Run: headless pygame with SDL's dummy video driver; simulated clock (each Clock.tick advances the game by its frame time, no real sleeping); random seed 0; keys injected as events and as key.get_pressed() state; mouse plan: one left click at the window centre at the start of phase 2, then a move to the lower-right quarter at the start of phase 3.
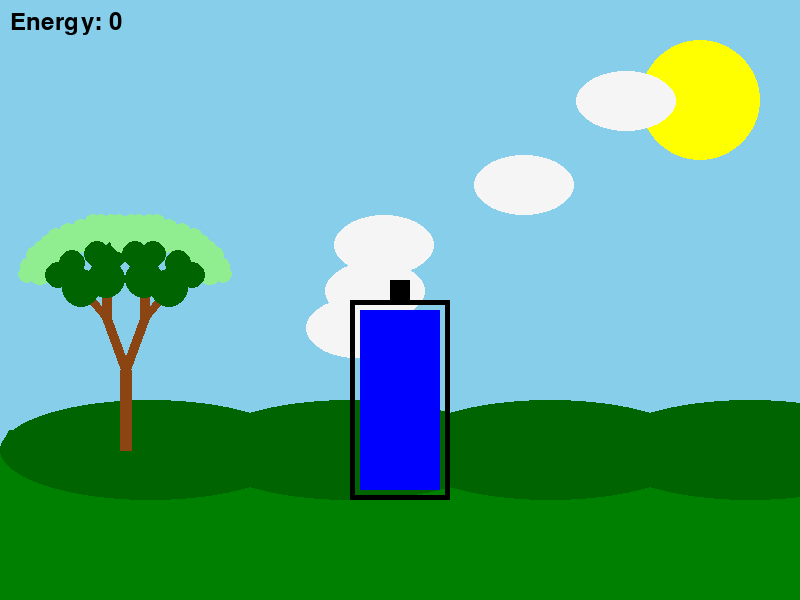
Frame 1 of 4 · flips 1–60 · no input
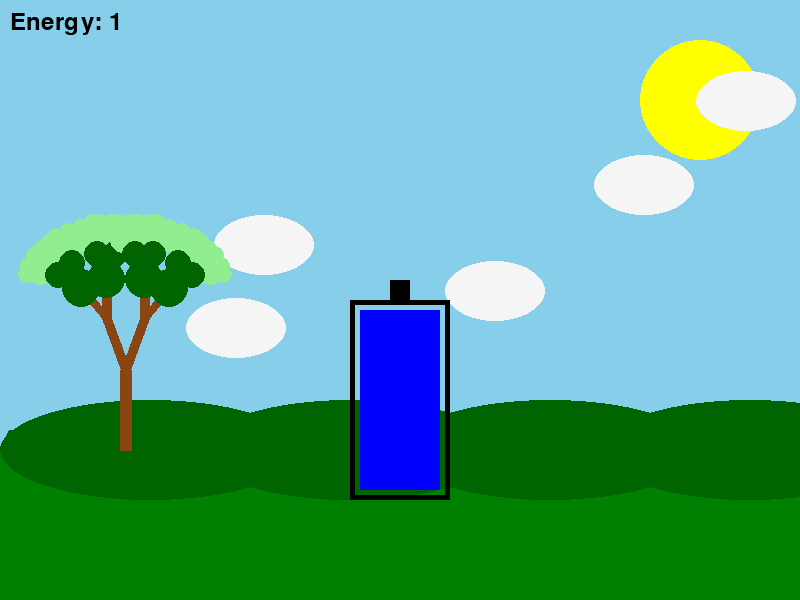
Frame 2 of 4 · flips 61–180 · clicked the window centre · tapped SPACE, RETURN · held RIGHT (→), D
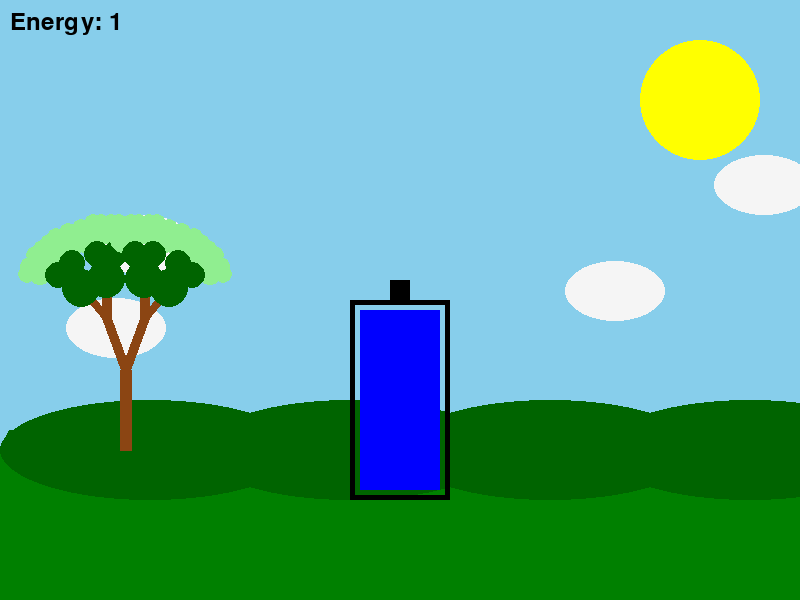
Frame 3 of 4 · flips 181–300 · moved the mouse to the lower-right quarter · held DOWN (↓), S
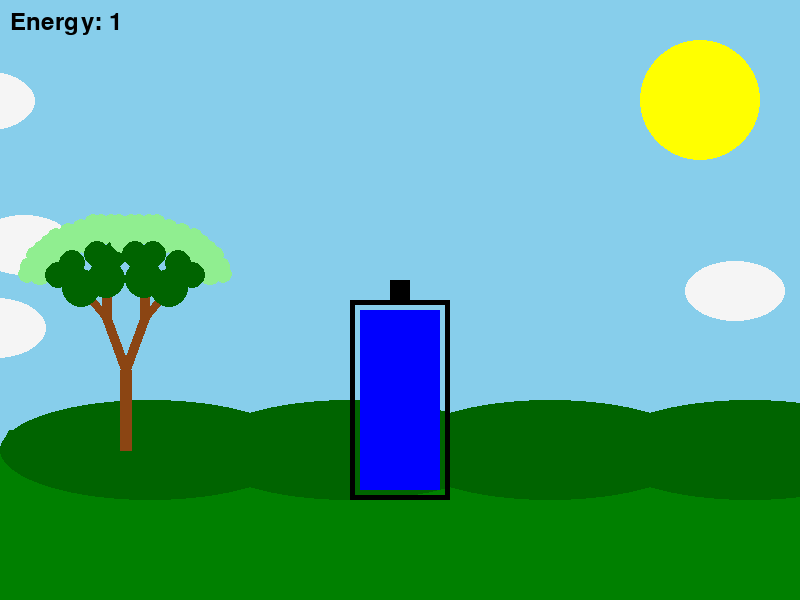
Frame 4 of 4 · flips 301–420 · held LEFT (←), A, UP (↑), W

The pygame program that drew these frames:

import pygame
import sys
import math
import random

# Initialiser Pygame
pygame.init()

# Définir les dimensions de la fenêtre
WIDTH, HEIGHT = 800, 600
screen = pygame.display.set_mode((WIDTH, HEIGHT))
pygame.display.set_caption("Energy Clicker")

# Couleurs
WHITE = (255, 255, 255)
BLACK = (0, 0, 0)
BLUE = (0, 0, 255)
YELLOW = (255, 223, 0)
GREEN = (0, 128, 0)
LIGHT_GREEN = (144, 238, 144)
DARK_GREEN = (0, 100, 0)
BROWN = (139, 69, 19)
LIGHT_BLUE = (135, 206, 235)
DARK_BLUE = (70, 130, 180)
SUN_YELLOW = (255, 255, 0)
ORANGE = (255, 165, 0)
PURPLE = (128, 0, 128)
CLOUD_WHITE = (245, 245, 245)

# Variables de jeu
energy = 0
click_counter = 0
battery_rect = pygame.Rect(350, 300, 100, 200)  # Crée un rectangle pour représenter la batterie
energy_bars = 0
energy_multiplier = 1
multiplier_active = False
multiplier_timer = 0
lightning_effects = []
bonus_icons = []
rare_icons = []
clouds = [[random.randint(0, WIDTH), random.randint(0, HEIGHT // 2), random.choice([-1, 1])] for _ in range(5)]  # Nuages avec position aléatoire et direction
battery_shrink_timer = 0
font = pygame.font.Font(None, 36)

# Fonction récursive pour dessiner un arbre fractal avec une orientation correcte

def draw_fractal_tree(surface, x, y, angle, depth, branch_length):
    if depth == 0:
        return

    # Calculer la fin de la branche
    x_end = x + int(math.cos(math.radians(angle)) * branch_length)
    y_end = y + int(math.sin(math.radians(angle)) * branch_length)  # Corriger l'orientation vers le haut

    # Dessiner la branche avec une épaisseur dégressive
    branch_thickness = max(10, depth * 2)  # Le tronc commence épais et se réduit progressivement
    pygame.draw.line(surface, BROWN, (x, y), (x_end, y_end), branch_thickness)

    # Dessiner les branches suivantes (réduction de la profondeur)
    new_length = branch_length * 0.7
    left_angle = angle - 20  # Utiliser un angle fixe pour éviter le tremblement
    right_angle = angle + 20  # Utiliser un angle fixe pour éviter le tremblement
    draw_fractal_tree(surface, x_end, y_end, left_angle, depth - 1, new_length)
    draw_fractal_tree(surface, x_end, y_end, right_angle, depth - 1, new_length)

    # Ajouter du feuillage à chaque niveau de profondeur pour rendre l'arbre plus touffu
    if depth <= 4:
        pygame.draw.circle(surface, DARK_GREEN, (x_end, y_end), int(branch_length * 0.5))
    if depth <= 2:
        pygame.draw.circle(surface, LIGHT_GREEN, (x_end, y_end), int(branch_length * 0.7))

# Boucle principale du jeu
clock = pygame.time.Clock()
while True:
    # Gérer les événements
    for event in pygame.event.get():
        if event.type == pygame.QUIT:
            pygame.quit()
            sys.exit()
        elif event.type == pygame.MOUSEBUTTONDOWN:
            if battery_rect.collidepoint(event.pos):
                energy += 1 * energy_multiplier
                click_counter += 1
                battery_shrink_timer = pygame.time.get_ticks()  # Déclencher l'animation de réduction de la batterie
                if not multiplier_active and click_counter % 10 == 0:
                    energy_bars = min(5, click_counter // 10)

                    # Activer le multiplicateur lorsque 5 barres sont atteintes
                    if energy_bars == 5:
                        energy_multiplier = 2
                        multiplier_active = True
                        multiplier_timer = pygame.time.get_ticks()

                # Ajouter un éclair tous les 5 clics en mode normal, tous les 2 clics en mode multiplicateur
                if (not multiplier_active and click_counter % 5 == 0) or (multiplier_active and click_counter % 2 == 0):
                    lightning_effects.append([random.randint(0, WIDTH), 0])

            # Vérifier si on clique sur un bonus orange
            for bonus in bonus_icons[:]:
                if bonus[0] - 20 <= event.pos[0] <= bonus[0] + 20 and bonus[1] - 20 <= event.pos[1] <= bonus[1] + 20:
                    multiplier_timer += 4000  # Ajouter 4 secondes au compteur x2
                    bonus_icons.remove(bonus)  # Supprimer la boule cliquée

            # Vérifier si on clique sur un icône rare
            for rare in rare_icons[:]:
                if rare[0] - 20 <= event.pos[0] <= rare[0] + 20 and rare[1] - 20 <= event.pos[1] <= rare[1] + 20:
                    energy_multiplier += 1  # Augmenter le multiplicateur
                    rare_icons.remove(rare)  # Supprimer l'icône rare cliqué

    # Remplir l'écran avec un arrière-plan de plaine
    if multiplier_active:
        t = 1  # Mode sombre toujours activé pendant le multiplicateur
    else:
        t = 0

    current_sky_color = (
        int(LIGHT_BLUE[0] * (1 - t) + DARK_BLUE[0] * t),
        int(LIGHT_BLUE[1] * (1 - t) + DARK_BLUE[1] * t),
        int(LIGHT_BLUE[2] * (1 - t) + DARK_BLUE[2] * t)
    )
    screen.fill(current_sky_color)  # Ciel
    pygame.draw.rect(screen, GREEN, (0, HEIGHT - 150, WIDTH, 150))  # Sol
    pygame.draw.circle(screen, SUN_YELLOW, (700, 100), 60)  # Soleil amélioré avec un plus grand rayon

    # Dessiner les nuages
    for cloud in clouds:
        cloud[0] += cloud[2] * (1 if not multiplier_active else 3)  # Vitesse normale ou plus rapide en mode multiplicateur
        if cloud[0] < -100 or cloud[0] > WIDTH + 100:
            cloud[0] = WIDTH if cloud[2] == -1 else -100  # Réinitialiser la position du nuage lorsqu'il sort de l'écran
            cloud[1] = random.randint(0, HEIGHT // 2)
        pygame.draw.ellipse(screen, CLOUD_WHITE, (cloud[0], cloud[1], 100, 60))

    # Dessiner des collines pour rendre la plaine ondulée
    for i in range(0, WIDTH, 200):
        hill_rect = pygame.Rect(i, HEIGHT - 200, 300, 100)
        pygame.draw.ellipse(screen, DARK_GREEN, hill_rect)

    # Dessiner des touffes d'herbe sur le sol
    for i in range(0, WIDTH, 50):
        pygame.draw.line(screen, DARK_GREEN, (i, HEIGHT - 150), (i + 10, HEIGHT - 170), 3)
        pygame.draw.line(screen, DARK_GREEN, (i + 10, HEIGHT - 150), (i + 20, HEIGHT - 170), 3)

    # Dessiner un arbre fractal pour un rendu plus réaliste (fixé en position et stable)
    draw_fractal_tree(screen, 125, HEIGHT - 150, -90, 6, 80)

    # Dessiner la batterie avec animation de réduction
    current_time = pygame.time.get_ticks()
    battery_scale = 1.0
    if current_time - battery_shrink_timer < 400:
        battery_scale = 0.95
    battery_width = int(battery_rect.width * battery_scale)
    battery_height = int(battery_rect.height * battery_scale)
    battery_x = battery_rect.x + (battery_rect.width - battery_width) // 2
    battery_y = battery_rect.y + (battery_rect.height - battery_height) // 2
    battery = pygame.Rect(battery_x, battery_y, battery_width, battery_height)
    pygame.draw.rect(screen, BLACK, battery, 5)  # Contour de la batterie
    pygame.draw.rect(screen, BLUE, (battery.x + 10, battery.y + 10, battery.width - 20, battery.height - 20))  # Corps de la batterie
    pygame.draw.rect(screen, BLACK, (battery.x + 40, battery.y - 20, 20, 20))  # Borne de la batterie

    # Dessiner les barres d'énergie dans la batterie
    if multiplier_active:
        remaining_time = 10000 - (current_time - multiplier_timer)  # Durée totale de 10 secondes pour le multiplicateur
        fade_start_time = 0  # Commencer à faire disparaître les barres à partir de 10 secondes restantes
        bars_to_display = 5 - ((current_time - multiplier_timer) // 2000)  # Chaque barre reste visible pendant 2 secondes
        fade_time = (current_time - multiplier_timer) % 2000  # Temps écoulé dans l'intervalle de 2 secondes

        for i in range(1, 6):
            bar_height = int(30 * battery_scale)
            bar_y = battery.y + battery.height - i * bar_height - 10
            bar_surface = pygame.Surface((int(80 * battery_scale), bar_height), pygame.SRCALPHA)
            if i < bars_to_display:
                alpha = 255  # Barres entièrement visibles
            elif i == bars_to_display:
                alpha = int(255 * (1 - fade_time / 2000))  # Faire disparaître progressivement la barre sur 2 secondes
            else:
                alpha = 0  # Barres complètement disparues
            bar_surface.fill((YELLOW[0], YELLOW[1], YELLOW[2], max(0, min(255, alpha))))
            screen.blit(bar_surface, (battery.x + 10, bar_y))

        if remaining_time <= 0:
            multiplier_active = False
            energy_multiplier = 1
            energy_bars = 0  # Réinitialiser les barres d'énergie pour recommencer l'accumulation
            click_counter = 0  # Réinitialiser le compteur de clics pour recommencer l'accumulation
            rare_icons.clear()  # Supprimer toutes les icônes rares lorsque le multiplicateur s'arrête
    else:
        for i in range(energy_bars):
            bar_height = int(30 * battery_scale)
            bar_y = battery.y + battery.height - (i + 1) * bar_height - 10
            pygame.draw.rect(screen, YELLOW, (battery.x + 10, bar_y, int(80 * battery_scale), bar_height))

     # Vérifier si le multiplicateur est actif et gérer le temps restant
    if multiplier_active:
        multiplier_text = font.render(f"{remaining_time // 1000 + 1}s x{energy_multiplier}", True, BLACK)
        screen.blit(multiplier_text, (battery.x + 20, battery.y - 50))

    # Dessiner les éclairs
    for lightning in lightning_effects:
        lightning[1] += 5  # Faire descendre l'éclair
        pygame.draw.line(screen, YELLOW, (lightning[0], lightning[1]), (lightning[0], lightning[1] + 20), 5)
    lightning_effects = [lightning for lightning in lightning_effects if lightning[1] < HEIGHT]

    # Ajouter des icônes bonus pendant le x2
    if multiplier_active and random.randint(0, 200) < 1:  # Rendre les bonus 2 fois plus rares
        bonus_icons.append([random.randint(0, WIDTH - 50), 0])

    # Ajouter des icônes rares uniquement lorsque le multiplicateur est actif (3 fois plus rares que les bonus orange)
    if multiplier_active and random.randint(0, 600) < 1:  # Rendre les icônes rares très rares
        direction = random.choice([-1, 1])  # Choisir la direction aléatoirement (-1 pour gauche à droite, 1 pour droite à gauche)
        start_x = 0 if direction == 1 else WIDTH
        rare_icons.append([start_x, random.randint(0, HEIGHT // 2), direction])

    # Dessiner les icônes bonus
    for bonus in bonus_icons:
        bonus[1] += 1  # Faire descendre l'icône bonus encore plus lentement
        pygame.draw.circle(screen, ORANGE, (bonus[0], bonus[1]), 20)  # Dessiner un cercle orange comme icône bonus

    bonus_icons = [bonus for bonus in bonus_icons if bonus[1] < HEIGHT]

    # Dessiner les icônes rares
    for rare in rare_icons[:]:
        rare[0] += rare[2] * 5  # Déplacer l'icône rare (vitesse similaire à l'éclair)
        pygame.draw.circle(screen, PURPLE, (rare[0], rare[1]), 20)  # Dessiner un cercle violet comme icône rare

        # Supprimer les icônes rares lorsqu'elles sortent de l'écran
        if rare[0] < 0 or rare[0] > WIDTH:
            rare_icons.remove(rare)

    # Afficher l'énergie accumulée
    energy_text = font.render(f"Energy: {energy}", True, BLACK)
    screen.blit(energy_text, (10, 10))

    # Rafraîchir l'écran
    pygame.display.flip()
    clock.tick(60)
